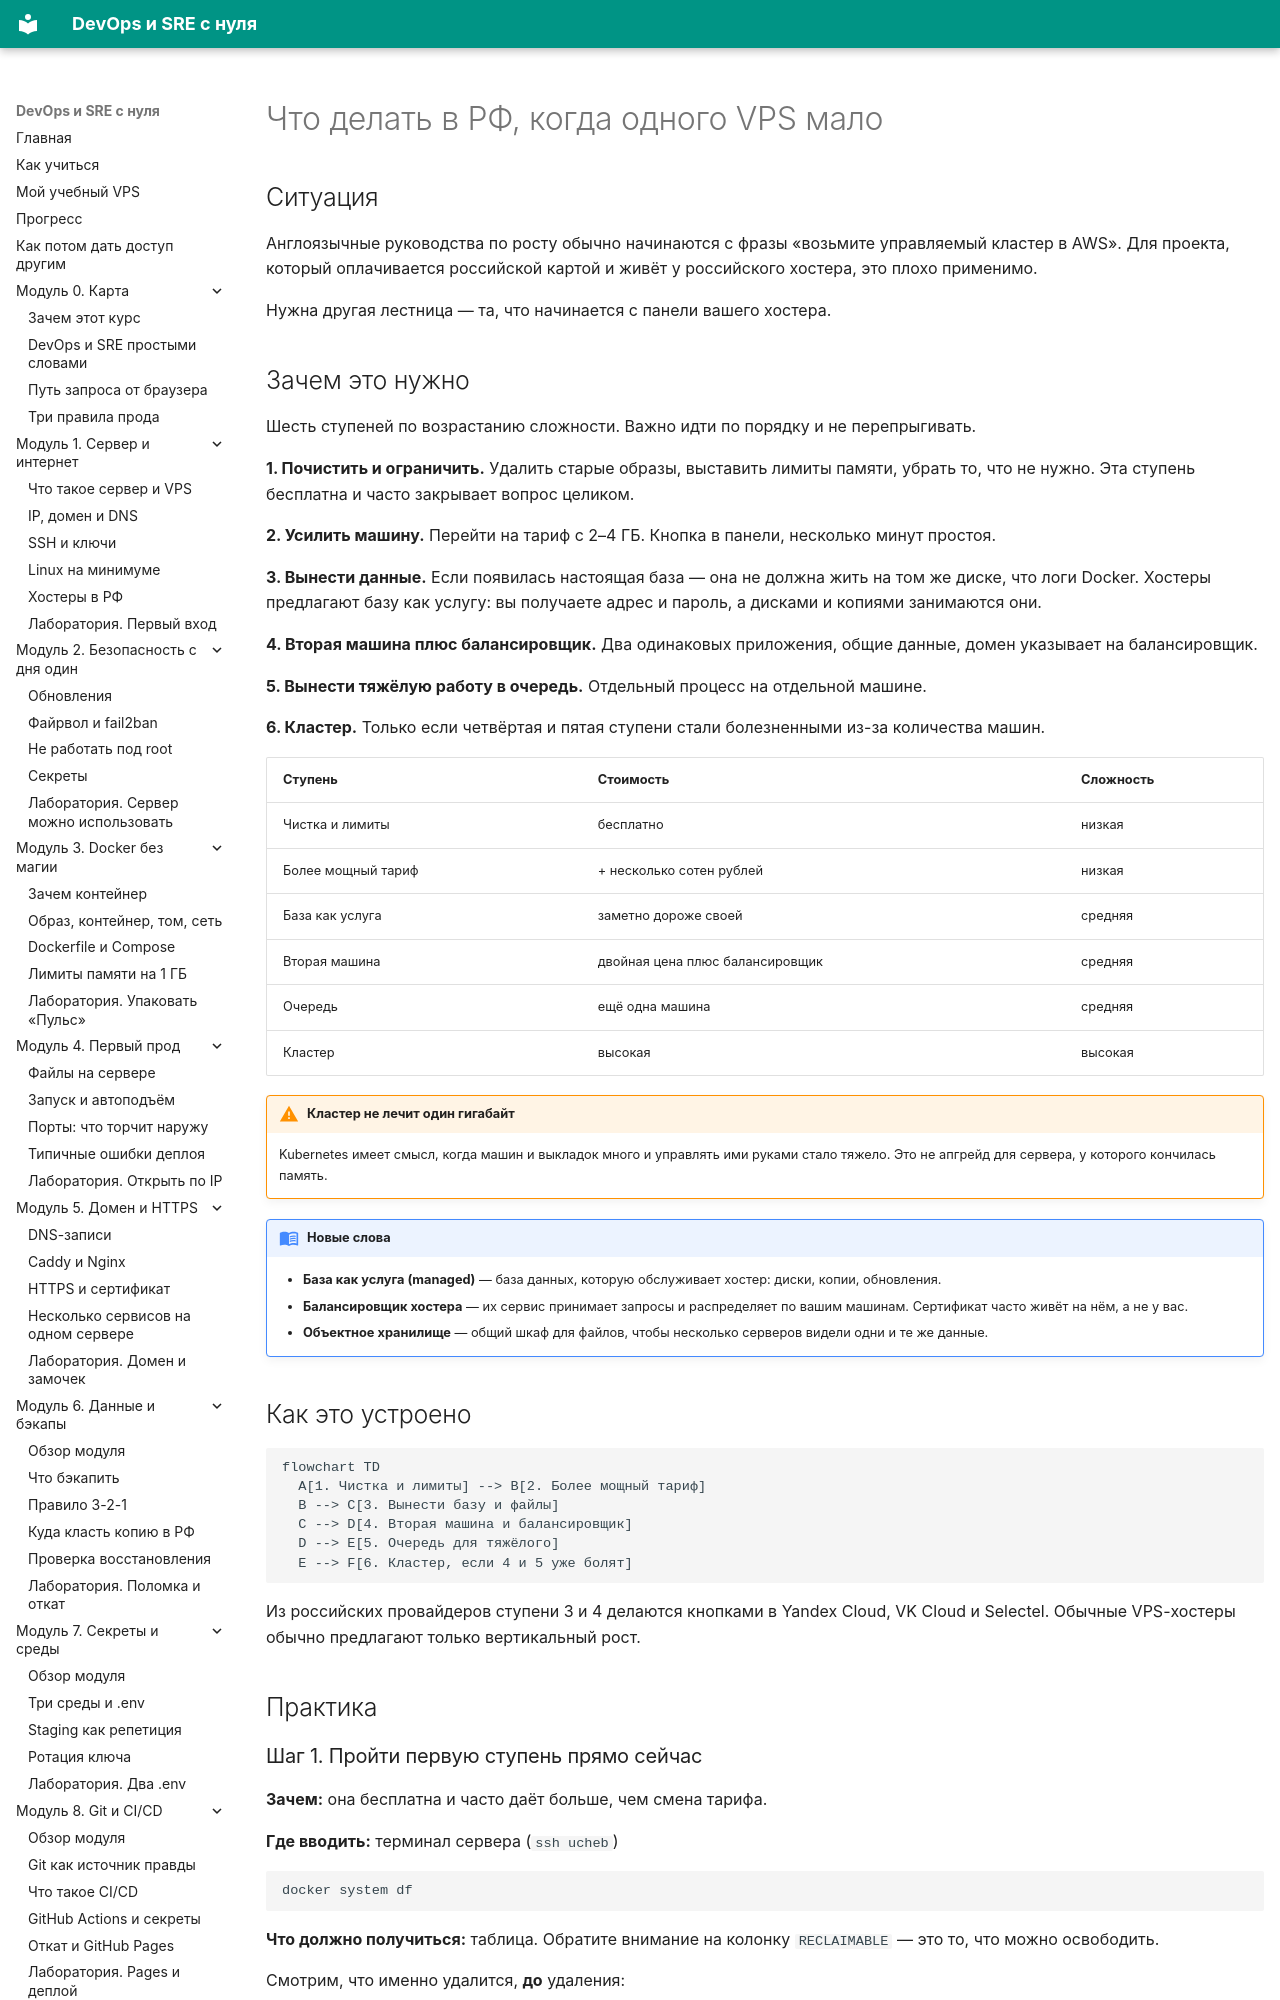

repository: automationmag/DevOPS_SRE_course · page: modules/m13/04-masshtab-v-rf/index.html · generator: mkdocs

# Что делать в РФ, когда одного VPS мало

## Ситуация

Англоязычные руководства по росту обычно начинаются с фразы «возьмите управляемый кластер в AWS». Для проекта, который оплачивается российской картой и живёт у российского хостера, это плохо применимо.

Нужна другая лестница — та, что начинается с панели вашего хостера.

## Зачем это нужно

Шесть ступеней по возрастанию сложности. Важно идти по порядку и не перепрыгивать.

**1. Почистить и ограничить.** Удалить старые образы, выставить лимиты памяти, убрать то, что не нужно. Эта ступень бесплатна и часто закрывает вопрос целиком.

**2. Усилить машину.** Перейти на тариф с 2–4 ГБ. Кнопка в панели, несколько минут простоя.

**3. Вынести данные.** Если появилась настоящая база — она не должна жить на том же диске, что логи Docker. Хостеры предлагают базу как услугу: вы получаете адрес и пароль, а дисками и копиями занимаются они.

**4. Вторая машина плюс балансировщик.** Два одинаковых приложения, общие данные, домен указывает на балансировщик.

**5. Вынести тяжёлую работу в очередь.** Отдельный процесс на отдельной машине.

**6. Кластер.** Только если четвёртая и пятая ступени стали болезненными из-за количества машин.

| Ступень | Стоимость | Сложность |
|---|---|---|
| Чистка и лимиты | бесплатно | низкая |
| Более мощный тариф | + несколько сотен рублей | низкая |
| База как услуга | заметно дороже своей | средняя |
| Вторая машина | двойная цена плюс балансировщик | средняя |
| Очередь | ещё одна машина | средняя |
| Кластер | высокая | высокая |

!!! warning "Кластер не лечит один гигабайт"
    Kubernetes имеет смысл, когда машин и выкладок много и управлять ими руками стало тяжело. Это не апгрейд для сервера, у которого кончилась память.

!!! note "Новые слова"
    - **База как услуга (managed)** — база данных, которую обслуживает хостер: диски, копии, обновления.
    - **Балансировщик хостера** — их сервис принимает запросы и распределяет по вашим машинам. Сертификат часто живёт на нём, а не у вас.
    - **Объектное хранилище** — общий шкаф для файлов, чтобы несколько серверов видели одни и те же данные.
